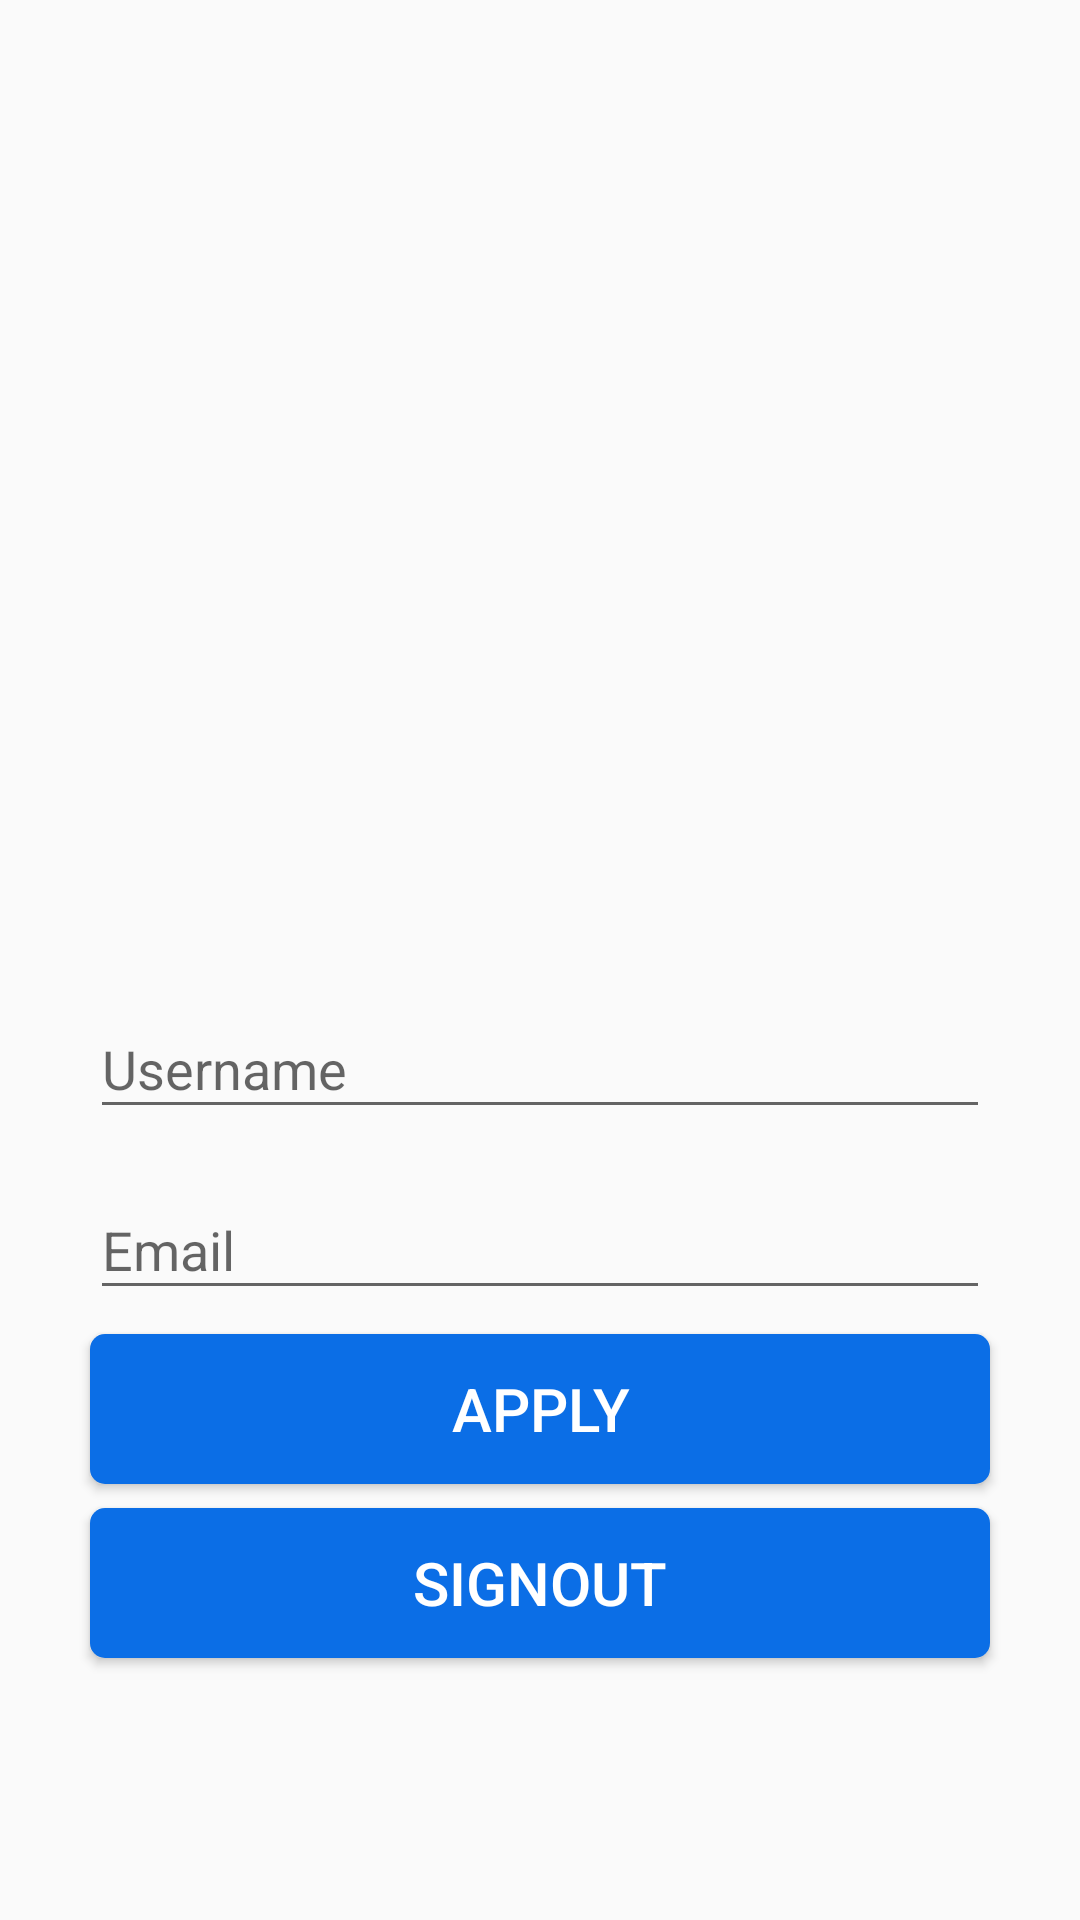

This screen was rendered from an Android layout file. Write that file and the resources it references.
<!-- AndroidManifest.xml: activity theme AppTheme.NoActionBar -->
<!-- res/layout/activity_profile.xml -->
<?xml version="1.0" encoding="utf-8"?>
<androidx.constraintlayout.widget.ConstraintLayout xmlns:android="http://schemas.android.com/apk/res/android"
    xmlns:app="http://schemas.android.com/apk/res-auto"
    xmlns:tools="http://schemas.android.com/tools"
    android:layout_width="match_parent"
    android:layout_height="match_parent"
    android:background="@drawable/wood"
    tools:context=".activities.ProfileActivity">

    <androidx.core.widget.NestedScrollView
        android:layout_width="match_parent"
        android:layout_height="match_parent"
        android:fillViewport="true">

        <com.google.android.material.circularreveal.CircularRevealRelativeLayout
            android:id="@+id/profileLayout"
            android:layout_width="match_parent"
            android:layout_height="match_parent"
            android:layout_marginTop="@dimen/grid_3x"
            android:layout_marginBottom="@dimen/grid_3x"
            android:gravity="center_horizontal">

            <ImageView
                android:id="@+id/photoIV"
                android:layout_width="@dimen/standard_width"
                android:layout_height="@dimen/standard_width"
                android:layout_marginBottom="@dimen/grid_2x"
                android:src="@drawable/default_user"/>

            <com.google.android.material.textfield.TextInputLayout
                android:id="@+id/usernameTIL"
                android:layout_width="@dimen/standard_width"
                android:layout_height="wrap_content"
                android:paddingBottom="@dimen/grid_2x"
                android:layout_below="@+id/photoIV">

                <com.google.android.material.textfield.TextInputEditText
                    android:id="@+id/usernameET"
                    android:layout_width="match_parent"
                    android:layout_height="wrap_content"
                    android:hint="@string/hint_username"/>

            </com.google.android.material.textfield.TextInputLayout>

            <com.google.android.material.textfield.TextInputLayout
                android:id="@+id/emailTIL"
                android:layout_width="@dimen/standard_width"
                android:layout_height="wrap_content"
                android:paddingBottom="@dimen/grid_2x"
                android:layout_below="@+id/usernameTIL">

                <com.google.android.material.textfield.TextInputEditText
                    android:id="@+id/emailET"
                    android:layout_width="match_parent"
                    android:layout_height="wrap_content"
                    android:hint="@string/hint_email"/>

            </com.google.android.material.textfield.TextInputLayout>

            <Button
                android:id="@+id/applyButton"
                android:layout_width="@dimen/standard_width"
                android:layout_height="@dimen/standard_height"
                android:layout_below="@+id/emailTIL"
                android:layout_marginBottom="@dimen/grid_2x"
                android:onClick="onApply"
                android:text="@string/button_apply"
                style="@style/StandardButton"/>

            <Button
                android:id="@+id/signoutButton"
                android:layout_width="@dimen/standard_width"
                android:layout_height="@dimen/standard_height"
                android:layout_below="@+id/applyButton"
                android:layout_marginBottom="@dimen/grid_2x"
                android:onClick="onSignout"
                android:text="@string/button_signout"
                style="@style/StandardButton" />

        </com.google.android.material.circularreveal.CircularRevealRelativeLayout>

    </androidx.core.widget.NestedScrollView>

    <LinearLayout
        android:id="@+id/profileProgressLayout"
        android:layout_width="match_parent"
        android:layout_height="match_parent"
        android:orientation="vertical"
        android:gravity="center"
        android:elevation="5dp"
        android:background="@color/transparent_grey"
        android:visibility="gone">

        <ProgressBar
            android:layout_width="wrap_content"
            android:layout_height="wrap_content"/>

    </LinearLayout>

</androidx.constraintlayout.widget.ConstraintLayout>
<!-- resources referenced by this layout -->
<resources>
  <color name="transparent_grey">#99cccccc</color>
  <dimen name="grid_2x">8dp</dimen>
  <dimen name="grid_3x">16dp</dimen>
  <dimen name="standard_height">50dp</dimen>
  <dimen name="standard_width">300dp</dimen>
  <string name="button_apply">Apply</string>
  <string name="button_signout">Signout</string>
  <string name="hint_email">Email</string>
  <string name="hint_username">Username</string>
  <style name="StandardButton">
          <item name="android:textColor">@color/white</item>
          <item name="android:textSize">@dimen/standard_text_size</item>
          <item name="android:foreground">?attr/selectableItemBackground</item>
          <item name="android:background">@drawable/standard_button_rounded</item>
      </style>
  <style name="AppTheme.NoActionBar">
          <item name="windowActionBar">false</item>
          <item name="windowNoTitle">true</item>
      </style>
  <color name="white">#ffffff</color>
  <dimen name="standard_text_size">20sp</dimen>
  <!-- drawable standard_button_rounded (drawable) -->
  <?xml version="1.0" encoding="utf-8"?>
  <shape xmlns:android="http://schemas.android.com/apk/res/android"
      android:shape="rectangle">
  
      <solid android:color="@color/colorAccent"/>
      <corners android:radius="5dp"/>
  
  </shape>
  <color name="colorAccent">#0b6ee6</color>
</resources>
